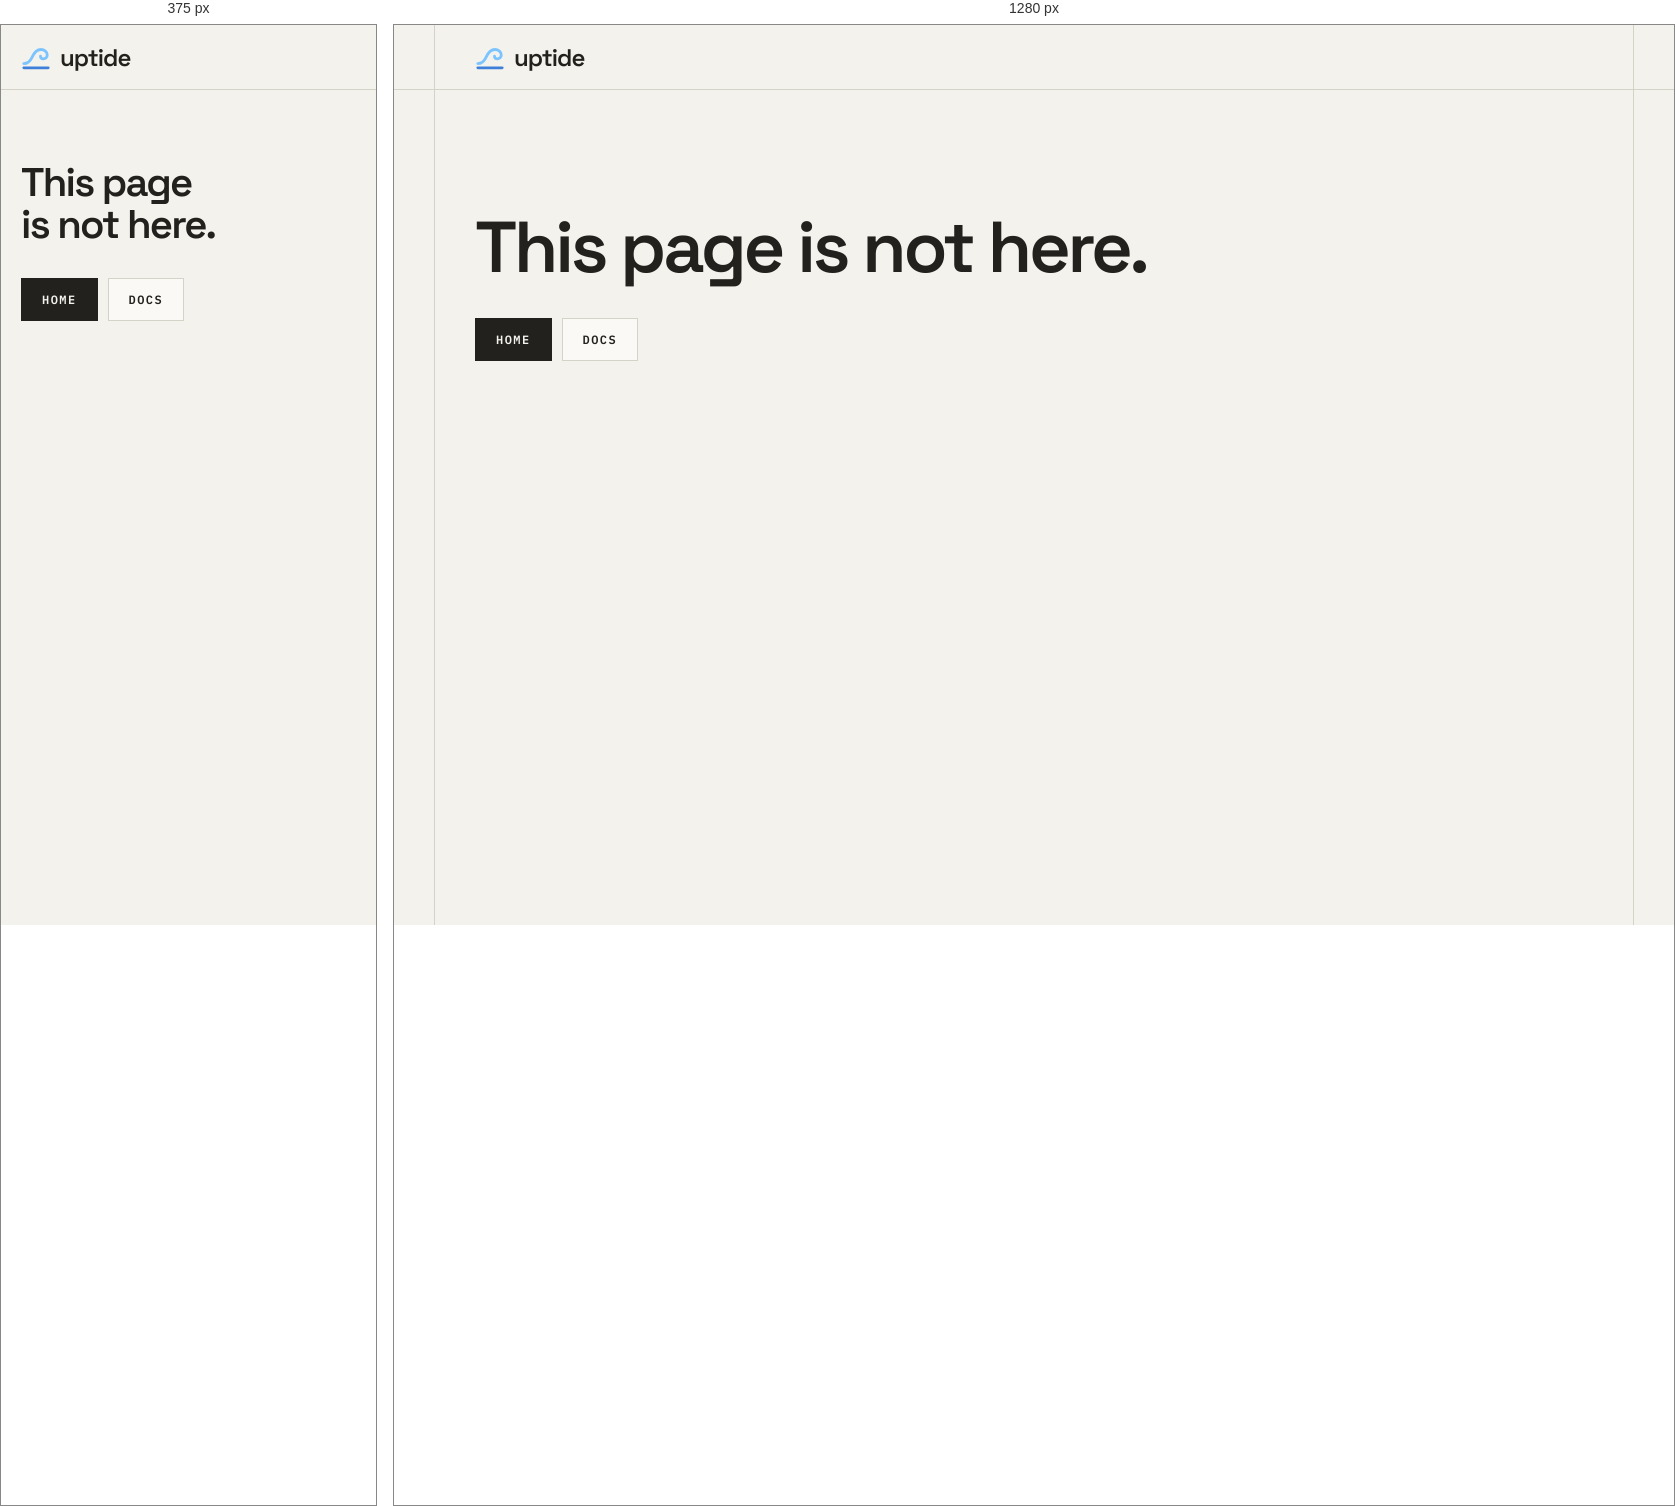
Rendered at 375 px and 1280 px, left to right.

<!-- file: 404.html -->
<!doctype html>
<html lang="en">
<head>
<meta charset="utf-8">
<meta name="viewport" content="width=device-width, initial-scale=1">
<title>Not found · Uptide</title>
<meta name="robots" content="noindex">
<meta name="color-scheme" content="light dark">
<meta name="theme-color" content="#F4F2EC" media="(prefers-color-scheme: light)">
<meta name="theme-color" content="#131210" media="(prefers-color-scheme: dark)">
<!-- GitHub Pages serves this file for every missing path, so every URL here is absolute. -->
<link rel="icon" href="/favicon.svg" type="image/svg+xml">
<link rel="preload" href="/fonts/space-grotesk-latin-600-normal.woff2" as="font" type="font/woff2" crossorigin>
<style>
@font-face{font-family:'Space Grotesk';font-weight:600;font-display:swap;src:url(/fonts/space-grotesk-latin-600-normal.woff2) format('woff2')}
@font-face{font-family:'Instrument Sans';font-weight:400;font-display:swap;src:url(/fonts/instrument-sans-latin-400-normal.woff2) format('woff2')}
@font-face{font-family:'IBM Plex Mono';font-weight:600;font-display:swap;src:url(/fonts/ibm-plex-mono-latin-600-normal.woff2) format('woff2')}

/* The landing page's tokens (site/index.html). */
:root{color-scheme:light;--bg:#F4F2EC;--surface:#FAF9F5;--line:#D5D2C8;--text:#22211E;--body:#57554F;--dim:#6A675F;--accent:#1D63C4;
  --logo-wave:#7CC4FF;--logo-line:#3E7FD9;
  --display:'Space Grotesk',system-ui,sans-serif;--sans:'Instrument Sans',system-ui,-apple-system,sans-serif;--mono:'IBM Plex Mono',ui-monospace,SFMono-Regular,Menlo,monospace;--gx:40px}
@media (prefers-color-scheme:dark){:root:not([data-theme=light]){color-scheme:dark;--bg:#131210;--surface:#1B1A17;--line:#36342F;--text:#F0EEE7;--body:#BCB9AF;--dim:#918E83;--accent:#7CC4FF}}
:root[data-theme=dark]{color-scheme:dark;--bg:#131210;--surface:#1B1A17;--line:#36342F;--text:#F0EEE7;--body:#BCB9AF;--dim:#918E83;--accent:#7CC4FF}

*{box-sizing:border-box}
html,body{height:100%}
body{margin:0;background:var(--bg);color:var(--text);font:16px/1.6 var(--sans);-webkit-font-smoothing:antialiased;display:flex;flex-direction:column}
:focus-visible{outline:2px solid var(--accent);outline-offset:3px}
.dots{background-image:radial-gradient(color-mix(in srgb,var(--dim) 24%,transparent) .7px,transparent .7px);background-size:18px 18px}
.bar{border-bottom:1px solid var(--line)}
.bar-inner,main{max-width:1200px;width:100%;margin:0 auto;border-left:1px solid var(--line);border-right:1px solid var(--line)}
.bar-inner{height:64px;padding:0 var(--gx);display:flex;align-items:center}
.brand{display:flex;align-items:center;gap:9px;color:var(--text);text-decoration:none;font:600 24px var(--display);letter-spacing:-.04em}
.brand svg{width:30px;height:30px;flex-shrink:0}
.brand .wave{stroke:var(--logo-wave)} .brand .base{stroke:var(--logo-line)}
main{flex:1;padding:120px var(--gx);display:flex;flex-direction:column;align-items:flex-start;gap:32px}
h1{margin:0;font:600 clamp(40px,6vw,72px)/1.05 var(--display);letter-spacing:-.045em;color:var(--text);text-wrap:balance}
.actions{display:flex;flex-wrap:wrap;gap:10px}
.btn{display:inline-flex;align-items:center;justify-content:center;padding:13px 20px;font:600 12px var(--mono);letter-spacing:.12em;text-transform:uppercase;text-decoration:none;border:1px solid var(--line);color:var(--text);background:var(--surface);white-space:nowrap}
.btn:hover{border-color:var(--accent);color:var(--accent)}
.btn.solid{background:var(--text);color:var(--bg);border-color:var(--text)}
.btn.solid:hover{background:var(--accent);border-color:var(--accent);color:var(--bg)}
@media (max-width:900px){:root{--gx:20px}.bar-inner,main{border-left:0;border-right:0}main{padding-top:72px}}
</style>
</head>
<body>

<header class="bar">
  <div class="bar-inner">
    <a class="brand" href="/" aria-label="Uptide home">
      <svg viewBox="0 0 32 32" fill="none" aria-hidden="true"><path d="M3 23c4.5 0 6.8-2.6 8.6-6.4C13.6 12.2 16.2 8 21.2 8c3.9 0 6.8 2.6 6.8 5.8 0 2.4-1.8 4.1-4.1 4.1-1.9 0-3.1-1.2-3.1-2.8" class="wave" stroke-width="3" stroke-linecap="round" stroke-linejoin="round"/><path d="M3 27.5h26" class="base" stroke-width="3" stroke-linecap="round"/></svg>
      uptide
    </a>
  </div>
</header>

<main class="dots">
  <h1>This page is not here.</h1>
  <nav class="actions" aria-label="Where to go">
    <a class="btn solid" href="/">Home</a>
    <a class="btn" href="/docs/">Docs</a>
  </nav>
</main>

</body>
</html>